Run: headless pygame with SDL's dummy video driver; simulated clock (each Clock.tick advances the game by its frame time, no real sleeping); random seed 0; keys injected as events and as key.get_pressed() state; mouse plan: one left click at the window centre at the start of phase 2, then a move to the lower-right quarter at the start of phase 3.
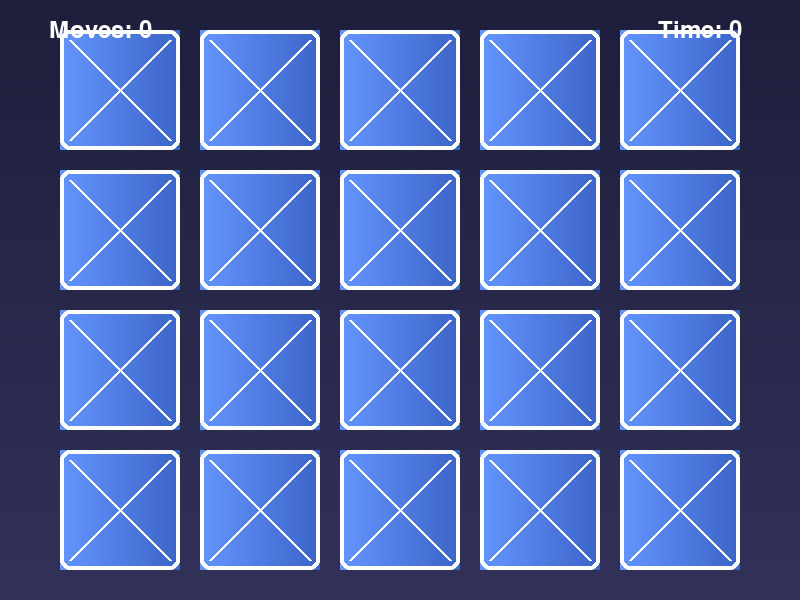
Frame 1 of 4 · flips 1–60 · no input
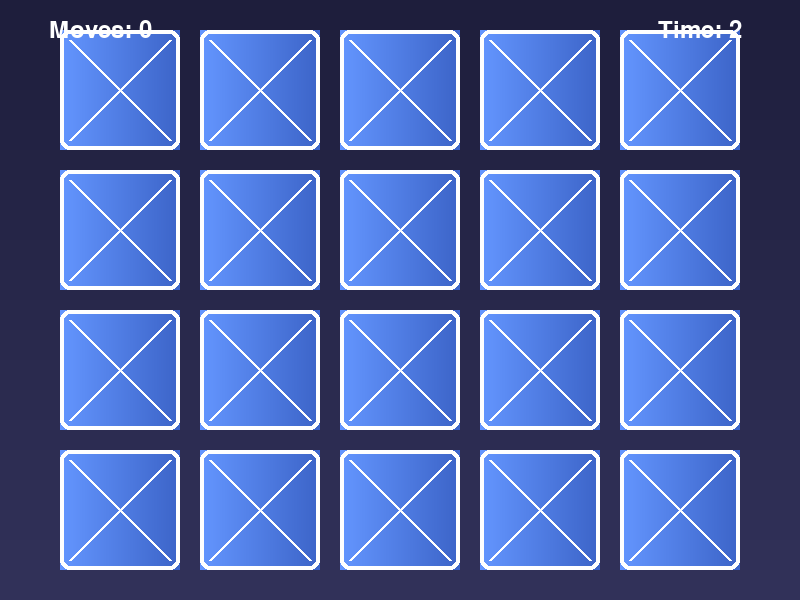
Frame 2 of 4 · flips 61–180 · clicked the window centre · tapped SPACE, RETURN · held RIGHT (→), D
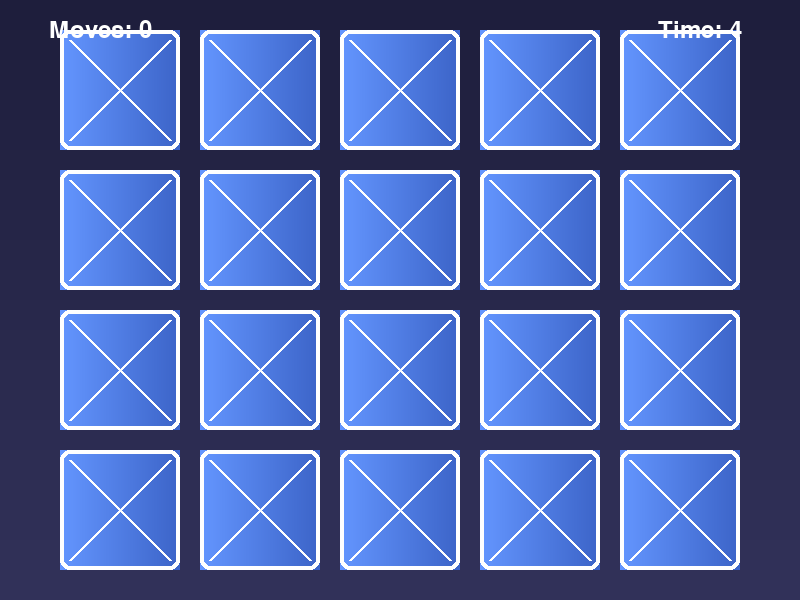
Frame 3 of 4 · flips 181–300 · moved the mouse to the lower-right quarter · held DOWN (↓), S
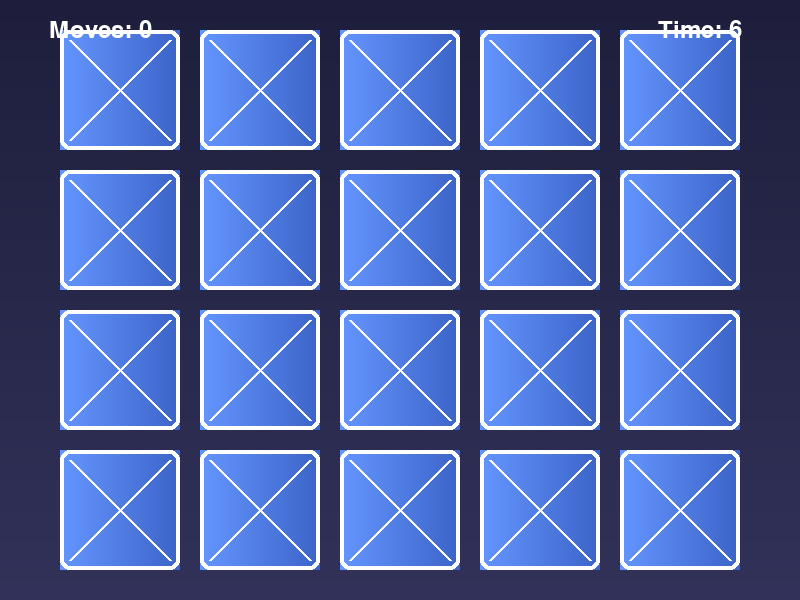
Frame 4 of 4 · flips 301–420 · held LEFT (←), A, UP (↑), W

The pygame program that drew these frames:

import pygame
import random
import math

# --- Constants ---
# Screen dimensions
SCREEN_WIDTH = 800
SCREEN_HEIGHT = 600

# Grid dimensions
GRID_ROWS = 4
GRID_COLS = 5

# Card dimensions and spacing
CARD_WIDTH = 120
CARD_HEIGHT = 120
CARD_GAP = 20

# Colors
WHITE = (255, 255, 255)
BLACK = (0, 0, 0)
GRAY = (100, 100, 100)
LIGHT_GRAY = (200, 200, 200)
BG_COLOR1 = (30, 30, 60)
BG_COLOR2 = (50, 50, 90)

# Card Colors
CARD_BACK_COLOR1 = (100, 150, 255)
CARD_BACK_COLOR2 = (60, 100, 200)
CARD_FACE_COLOR = (230, 230, 255)
CARD_OUTLINE_COLOR = (255, 255, 255)
CARD_MATCHED_COLOR = (50, 200, 50)

# Shape Colors (a palette of visually distinct colors)
SHAPE_COLORS = [
    (255, 105, 180),  # Hot Pink
    (255, 215, 0),  # Gold
    (138, 43, 226),  # Blue Violet
    (0, 255, 255),  # Cyan
    (255, 165, 0),  # Orange
    (75, 0, 130),  # Indigo
    (240, 230, 140),  # Khaki
    (255, 0, 0),  # Red
    (0, 128, 0),  # Green
    (0, 0, 255),  # Blue
]

# Animation speeds
FLIP_SPEED = 0.05
MATCH_ANIMATION_SPEED = 0.1


# --- Helper Functions for Graphics ---

def draw_gradient_background(surface):
    """Draws a vertical gradient on a surface."""
    rect = pygame.Rect(0, 0, surface.get_width(), surface.get_height())
    start_color = BG_COLOR1
    end_color = BG_COLOR2
    for y in range(rect.height):
        ratio = y / rect.height
        color = (
            int(start_color[0] * (1 - ratio) + end_color[0] * ratio),
            int(start_color[1] * (1 - ratio) + end_color[1] * ratio),
            int(start_color[2] * (1 - ratio) + end_color[2] * ratio)
        )
        pygame.draw.line(surface, color, (rect.left, y), (rect.right, y))


def draw_card_back(surface, rect):
    """Draws the back of a card with a gradient and a simple shape."""
    # Gradient
    start_color = CARD_BACK_COLOR1
    end_color = CARD_BACK_COLOR2
    for x in range(rect.width):
        ratio = x / rect.width
        color = (
            int(start_color[0] * (1 - ratio) + end_color[0] * ratio),
            int(start_color[1] * (1 - ratio) + end_color[1] * ratio),
            int(start_color[2] * (1 - ratio) + end_color[2] * ratio)
        )
        pygame.draw.line(surface, color, (x, 0), (x, rect.height))
    # Simple intersecting lines as a pattern
    pygame.draw.line(surface, WHITE, (10, 10), (rect.width - 10, rect.height - 10), 3)
    pygame.draw.line(surface, WHITE, (10, rect.height - 10), (rect.width - 10, 10), 3)


# --- Shape Drawing Functions ---
# Each function draws a unique shape on a given surface.

def draw_shape_1(surface, color):  # Diamond
    points = [
        (surface.get_width() // 2, 10),
        (surface.get_width() - 10, surface.get_height() // 2),
        (surface.get_width() // 2, surface.get_height() - 10),
        (10, surface.get_height() // 2)
    ]
    pygame.draw.polygon(surface, color, points)


def draw_shape_2(surface, color):  # Cross
    pygame.draw.rect(surface, color, (30, 10, surface.get_width() - 60, surface.get_height() - 20))
    pygame.draw.rect(surface, color, (10, 30, surface.get_width() - 20, surface.get_height() - 60))


def draw_shape_3(surface, color):  # Concentric Circles
    center = (surface.get_width() // 2, surface.get_height() // 2)
    pygame.draw.circle(surface, color, center, surface.get_width() // 2 - 10, 10)
    pygame.draw.circle(surface, color, center, surface.get_width() // 2 - 30, 10)


def draw_shape_4(surface, color):  # Triangle
    points = [
        (surface.get_width() // 2, 10),
        (surface.get_width() - 10, surface.get_height() - 10),
        (10, surface.get_height() - 10)
    ]
    pygame.draw.polygon(surface, color, points)


def draw_shape_5(surface, color):  # Hourglass
    points = [
        (10, 10),
        (surface.get_width() - 10, 10),
        (10, surface.get_height() - 10),
        (surface.get_width() - 10, surface.get_height() - 10),
    ]
    pygame.draw.polygon(surface, color, points)


def draw_shape_6(surface, color):  # Star
    center_x, center_y = surface.get_width() // 2, surface.get_height() // 2
    outer_radius = surface.get_width() // 2 - 10
    inner_radius = outer_radius // 2.5
    points = []
    for i in range(10):
        angle = math.radians(i * 36)
        radius = outer_radius if i % 2 == 0 else inner_radius
        x = center_x + radius * math.sin(angle)
        y = center_y - radius * math.cos(angle)
        points.append((x, y))
    pygame.draw.polygon(surface, color, points)


def draw_shape_7(surface, color):  # Square with inner circle
    pygame.draw.rect(surface, color, (10, 10, surface.get_width() - 20, surface.get_height() - 20), 10)
    pygame.draw.circle(surface, color, (surface.get_width() // 2, surface.get_height() // 2), 20)


def draw_shape_8(surface, color):  # 'X'
    pygame.draw.line(surface, color, (10, 10), (surface.get_width() - 10, surface.get_height() - 10), 15)
    pygame.draw.line(surface, color, (10, surface.get_height() - 10), (surface.get_width() - 10, 10), 15)


def draw_shape_9(surface, color):  # Horizontal bars
    pygame.draw.rect(surface, color, (10, 20, surface.get_width() - 20, 20))
    pygame.draw.rect(surface, color, (10, surface.get_height() // 2 - 10, surface.get_width() - 20, 20))
    pygame.draw.rect(surface, color, (10, surface.get_height() - 40, surface.get_width() - 20, 20))


def draw_shape_10(surface, color):  # Pac-Man like shape
    center = (surface.get_width() // 2, surface.get_height() // 2)
    radius = surface.get_width() // 2 - 10
    rect = (center[0] - radius, center[1] - radius, radius * 2, radius * 2)
    pygame.draw.arc(surface, color, rect, math.radians(45), math.radians(315), radius)


# List of shape drawing functions
SHAPE_FUNCTIONS = [
    draw_shape_1, draw_shape_2, draw_shape_3, draw_shape_4, draw_shape_5,
    draw_shape_6, draw_shape_7, draw_shape_8, draw_shape_9, draw_shape_10
]


# --- Card Class ---

class Card:
    def __init__(self, shape_id, color, x, y):
        self.shape_id = shape_id
        self.color = color
        self.rect = pygame.Rect(x, y, CARD_WIDTH, CARD_HEIGHT)
        self.is_flipped = False
        self.is_matched = False
        self.flip_animation = 0  # 0: face down, 1: face up
        self.match_animation = 0  # for matched animation
        self.create_surfaces()

    def create_surfaces(self):
        # Create the face surface with the shape
        self.face_surface = pygame.Surface((CARD_WIDTH, CARD_HEIGHT), pygame.SRCALPHA)
        pygame.draw.rect(self.face_surface, CARD_FACE_COLOR, (0, 0, CARD_WIDTH, CARD_HEIGHT), border_radius=10)
        shape_func = SHAPE_FUNCTIONS[self.shape_id]
        shape_func(self.face_surface, self.color)
        pygame.draw.rect(self.face_surface, CARD_OUTLINE_COLOR, (0, 0, CARD_WIDTH, CARD_HEIGHT), 4, border_radius=10)

        # Create the back surface
        self.back_surface = pygame.Surface((CARD_WIDTH, CARD_HEIGHT))
        draw_card_back(self.back_surface, self.back_surface.get_rect())
        pygame.draw.rect(self.back_surface, CARD_OUTLINE_COLOR, (0, 0, CARD_WIDTH, CARD_HEIGHT), 4, border_radius=10)

    def draw(self, screen):
        if self.is_matched and self.match_animation < 1:
            self.match_animation += MATCH_ANIMATION_SPEED

        if self.is_matched:
            # Draw a green tint over the card when matched
            tint = pygame.Surface((CARD_WIDTH, CARD_HEIGHT))
            tint.fill(CARD_MATCHED_COLOR)
            tint.set_alpha(int(150 * self.match_animation))
            screen.blit(self.face_surface, self.rect.topleft)
            screen.blit(tint, self.rect.topleft)
            return

        # Handle flip animation
        if self.is_flipped and self.flip_animation < 1:
            self.flip_animation += FLIP_SPEED
        elif not self.is_flipped and self.flip_animation > 0:
            self.flip_animation -= FLIP_SPEED

        self.flip_animation = max(0, min(1, self.flip_animation))

        # Determine which surface to show based on animation progress
        current_scale = abs(1 - 2 * self.flip_animation)
        scaled_width = int(CARD_WIDTH * current_scale)

        if self.flip_animation < 0.5:
            surface_to_draw = self.back_surface
        else:
            surface_to_draw = self.face_surface

        scaled_surface = pygame.transform.scale(surface_to_draw, (scaled_width, CARD_HEIGHT))
        scaled_rect = scaled_surface.get_rect(center=self.rect.center)
        screen.blit(scaled_surface, scaled_rect)

    def flip(self):
        if not self.is_matched:
            self.is_flipped = not self.is_flipped

    def handle_event(self, event):
        if event.type == pygame.MOUSEBUTTONDOWN and self.rect.collidepoint(event.pos):
            if not self.is_flipped and not self.is_matched:
                self.flip()
                return self
        return None


# --- Game Functions ---

def create_board():
    """Creates and shuffles the deck of cards."""
    num_pairs = (GRID_ROWS * GRID_COLS) // 2
    shape_ids = list(range(num_pairs))
    card_pairs = []

    for i in range(num_pairs):
        shape_id = shape_ids[i]
        color = SHAPE_COLORS[i % len(SHAPE_COLORS)]
        card_pairs.append((shape_id, color))
        card_pairs.append((shape_id, color))

    random.shuffle(card_pairs)

    cards = []
    board_width = GRID_COLS * (CARD_WIDTH + CARD_GAP) - CARD_GAP
    board_height = GRID_ROWS * (CARD_HEIGHT + CARD_GAP) - CARD_GAP
    start_x = (SCREEN_WIDTH - board_width) // 2
    start_y = (SCREEN_HEIGHT - board_height) // 2

    for i in range(GRID_ROWS):
        for j in range(GRID_COLS):
            shape_id, color = card_pairs.pop()
            x = start_x + j * (CARD_WIDTH + CARD_GAP)
            y = start_y + i * (CARD_HEIGHT + CARD_GAP)
            cards.append(Card(shape_id, color, x, y))

    return cards


def draw_text(surface, text, size, x, y, color=WHITE):
    font = pygame.font.Font(None, size)
    text_surface = font.render(text, True, color)
    text_rect = text_surface.get_rect()
    text_rect.center = (x, y)
    surface.blit(text_surface, text_rect)


class Button:
    def __init__(self, x, y, width, height, text, color, hover_color):
        self.rect = pygame.Rect(x, y, width, height)
        self.text = text
        self.color = color
        self.hover_color = hover_color
        self.is_hovered = False

    def draw(self, screen):
        current_color = self.hover_color if self.is_hovered else self.color
        pygame.draw.rect(screen, current_color, self.rect, border_radius=15)
        draw_text(screen, self.text, 30, self.rect.centerx, self.rect.centery, BLACK)

    def handle_event(self, event):
        if event.type == pygame.MOUSEMOTION:
            self.is_hovered = self.rect.collidepoint(event.pos)
        if event.type == pygame.MOUSEBUTTONDOWN and self.is_hovered:
            return True
        return False


# --- Main Game Loop ---

def main():
    pygame.init()
    screen = pygame.display.set_mode((SCREEN_WIDTH, SCREEN_HEIGHT))
    pygame.display.set_caption("Memory Card Game")
    clock = pygame.time.Clock()

    # Game variables
    cards = create_board()
    flipped_cards = []
    moves = 0
    start_time = pygame.time.get_ticks()
    game_over = False

    restart_button = Button(
        SCREEN_WIDTH // 2 - 75, SCREEN_HEIGHT - 60, 150, 40, "Restart",
        (150, 250, 150), (200, 255, 200)
    )

    running = True
    while running:
        # Event Handling
        for event in pygame.event.get():
            if event.type == pygame.QUIT:
                running = False

            if not game_over:
                for card in cards:
                    flipped_card = card.handle_event(event)
                    if flipped_card and len(flipped_cards) < 2:
                        flipped_cards.append(flipped_card)

            if game_over:
                if restart_button.handle_event(event):
                    # Reset game
                    cards = create_board()
                    flipped_cards = []
                    moves = 0
                    start_time = pygame.time.get_ticks()
                    game_over = False

        # Game Logic
        if len(flipped_cards) == 2:
            pygame.time.wait(500)  # Pause to let player see the cards
            moves += 1
            card1, card2 = flipped_cards
            if card1.shape_id == card2.shape_id:
                card1.is_matched = True
                card2.is_matched = True
            else:
                card1.flip()
                card2.flip()
            flipped_cards = []

        # Check for win condition
        if not game_over:
            if all(card.is_matched for card in cards):
                game_over = True
                end_time = pygame.time.get_ticks()
                total_time = (end_time - start_time) // 1000

        # Drawing
        draw_gradient_background(screen)

        for card in cards:
            card.draw(screen)

        # UI Text
        draw_text(screen, f"Moves: {moves}", 36, 100, 30)
        if not game_over:
            elapsed_time = (pygame.time.get_ticks() - start_time) // 1000
            draw_text(screen, f"Time: {elapsed_time}", 36, SCREEN_WIDTH - 100, 30)

        if game_over:
            # Game over overlay
            overlay = pygame.Surface((SCREEN_WIDTH, SCREEN_HEIGHT), pygame.SRCALPHA)
            overlay.fill((0, 0, 0, 180))
            screen.blit(overlay, (0, 0))
            draw_text(screen, "You Win!", 100, SCREEN_WIDTH // 2, SCREEN_HEIGHT // 2 - 50)
            draw_text(screen, f"Total Moves: {moves}", 40, SCREEN_WIDTH // 2, SCREEN_HEIGHT // 2 + 30)
            draw_text(screen, f"Total Time: {total_time}s", 40, SCREEN_WIDTH // 2, SCREEN_HEIGHT // 2 + 80)
            restart_button.draw(screen)

        pygame.display.flip()
        clock.tick(60)

    pygame.quit()


if __name__ == "__main__":
    main()
